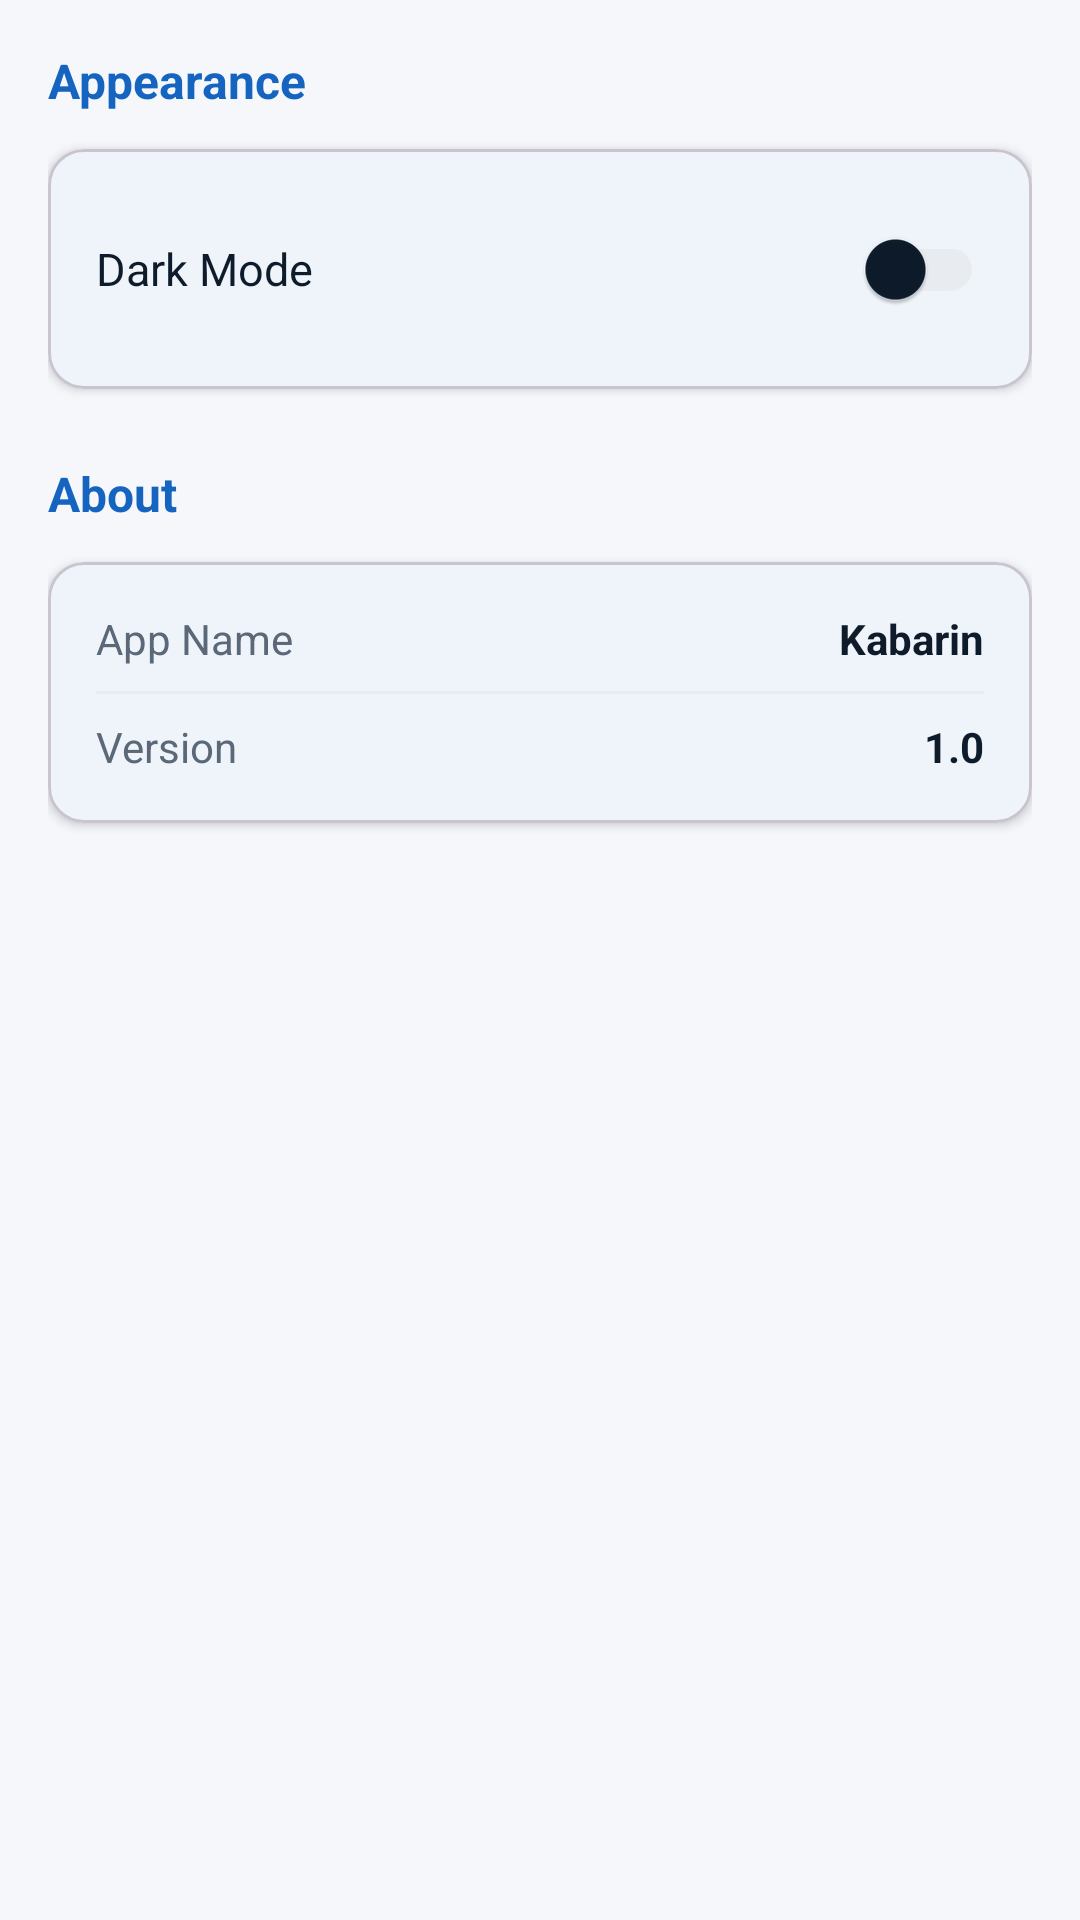

Reconstruct the res/layout file that produces this screen, plus the resources it refers to.
<!-- AndroidManifest.xml: application theme Theme.Kabarin -->
<!-- res/layout/fragment_settings.xml -->
<?xml version="1.0" encoding="utf-8"?>
<LinearLayout xmlns:android="http://schemas.android.com/apk/res/android"
    xmlns:app="http://schemas.android.com/apk/res-auto"
    android:layout_width="match_parent"
    android:layout_height="match_parent"
    android:orientation="vertical"
    android:padding="16dp"
    android:background="#F5F7FA">

    
    <TextView
        android:layout_width="wrap_content"
        android:layout_height="wrap_content"
        android:text="Appearance"
        android:textColor="#1565C0"
        android:textSize="16sp"
        android:textStyle="bold"
        android:layout_marginBottom="12dp" />

    <com.google.android.material.card.MaterialCardView
        android:layout_width="match_parent"
        android:layout_height="wrap_content"
        app:cardCornerRadius="12dp"
        app:cardElevation="2dp"
        android:layout_marginBottom="24dp">

        <LinearLayout
            android:layout_width="match_parent"
            android:layout_height="wrap_content"
            android:orientation="horizontal"
            android:gravity="center_vertical"
            android:padding="16dp">

            <TextView
                android:layout_width="0dp"
                android:layout_height="wrap_content"
                android:layout_weight="1"
                android:text="Dark Mode"
                android:textColor="#0D1B2A"
                android:textSize="15sp" />

            <com.google.android.material.switchmaterial.SwitchMaterial
                android:id="@+id/switchDarkMode"
                android:layout_width="wrap_content"
                android:layout_height="wrap_content" />

        </LinearLayout>
    </com.google.android.material.card.MaterialCardView>

    
    <TextView
        android:layout_width="wrap_content"
        android:layout_height="wrap_content"
        android:text="About"
        android:textColor="#1565C0"
        android:textSize="16sp"
        android:textStyle="bold"
        android:layout_marginBottom="12dp" />

    <com.google.android.material.card.MaterialCardView
        android:layout_width="match_parent"
        android:layout_height="wrap_content"
        app:cardCornerRadius="12dp"
        app:cardElevation="2dp">

        <LinearLayout
            android:layout_width="match_parent"
            android:layout_height="wrap_content"
            android:orientation="vertical"
            android:padding="16dp">

            <LinearLayout
                android:layout_width="match_parent"
                android:layout_height="wrap_content"
                android:orientation="horizontal"
                android:layout_marginBottom="8dp">

                <TextView
                    android:layout_width="0dp"
                    android:layout_height="wrap_content"
                    android:layout_weight="1"
                    android:text="App Name"
                    android:textColor="#5A6878" />

                <TextView
                    android:layout_width="wrap_content"
                    android:layout_height="wrap_content"
                    android:text="Kabarin"
                    android:textColor="#0D1B2A"
                    android:textStyle="bold" />
            </LinearLayout>

            <View
                android:layout_width="match_parent"
                android:layout_height="1dp"
                android:background="#E8ECF0"
                android:layout_marginBottom="8dp" />

            <LinearLayout
                android:layout_width="match_parent"
                android:layout_height="wrap_content"
                android:orientation="horizontal">

                <TextView
                    android:layout_width="0dp"
                    android:layout_height="wrap_content"
                    android:layout_weight="1"
                    android:text="Version"
                    android:textColor="#5A6878" />

                <TextView
                    android:layout_width="wrap_content"
                    android:layout_height="wrap_content"
                    android:text="1.0"
                    android:textColor="#0D1B2A"
                    android:textStyle="bold" />
            </LinearLayout>

        </LinearLayout>
    </com.google.android.material.card.MaterialCardView>

</LinearLayout>
<!-- resources referenced by this layout -->
<resources>
  <style name="Theme.Kabarin" parent="Base.Theme.Kabarin" />
  <style name="Base.Theme.Kabarin" parent="Theme.Material3.DayNight.NoActionBar">
          <item name="colorPrimary">#1565C0</item>
          <item name="colorOnPrimary">#FFFFFF</item>
          <item name="colorPrimaryContainer">#D0E4F7</item>
  
          <item name="android:windowBackground">#F5F7FA</item>
          <item name="colorSurface">#FFFFFF</item>
          <item name="colorOnSurface">#0D1B2A</item>
          <item name="colorOnSurfaceVariant">#5A6878</item>
          <item name="colorOutline">#E8ECF0</item>
  
          <item name="colorControlNormal">?attr/colorOnSurface</item>
      </style>
</resources>
